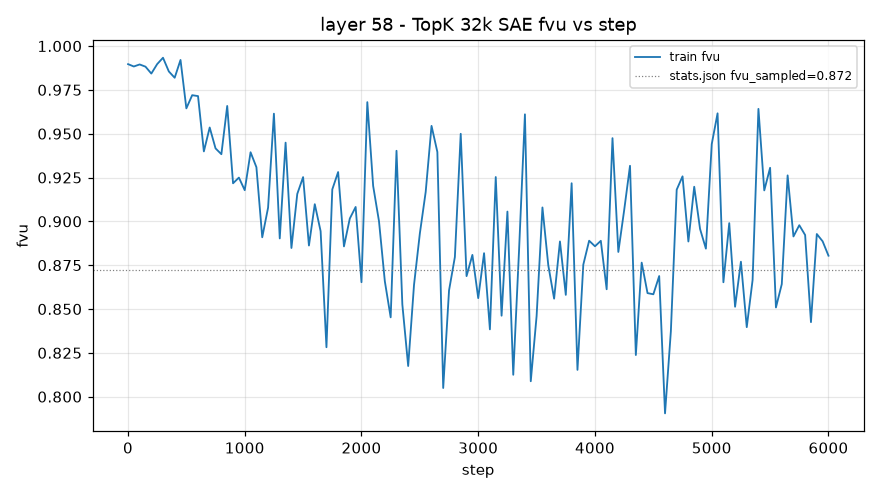

Data behind this chart, as committed beside it:
step, train_fvu
1, 0.9897
50, 0.9883
100, 0.9895
150, 0.9882
200, 0.9843
250, 0.9897
300, 0.9933
350, 0.9855
400, 0.9819
450, 0.9921
500, 0.9645
550, 0.972
600, 0.9715
650, 0.9399
700, 0.9536
750, 0.9416
800, 0.9383
850, 0.9658
900, 0.9217
950, 0.925
1000, 0.9178
1050, 0.9394
1100, 0.9309
1150, 0.8909
1200, 0.9078
1250, 0.9614
1300, 0.8903
1350, 0.9449
1400, 0.8848
1450, 0.9156
1500, 0.9252
1550, 0.8862
1600, 0.9098
1650, 0.8944
1700, 0.8282
1750, 0.9182
1800, 0.9281
1850, 0.8857
1900, 0.9016
1950, 0.9082
2000, 0.8653
2050, 0.968
2100, 0.9202
2150, 0.9001
2200, 0.8659
2250, 0.8453
2300, 0.9403
2350, 0.8526
2400, 0.8175
2450, 0.8638
2500, 0.8931
2550, 0.9168
2600, 0.9545
2650, 0.9396
2700, 0.805
2750, 0.8606
2800, 0.8797
2850, 0.9499
2900, 0.8688
2950, 0.8809
... 61 more rows
